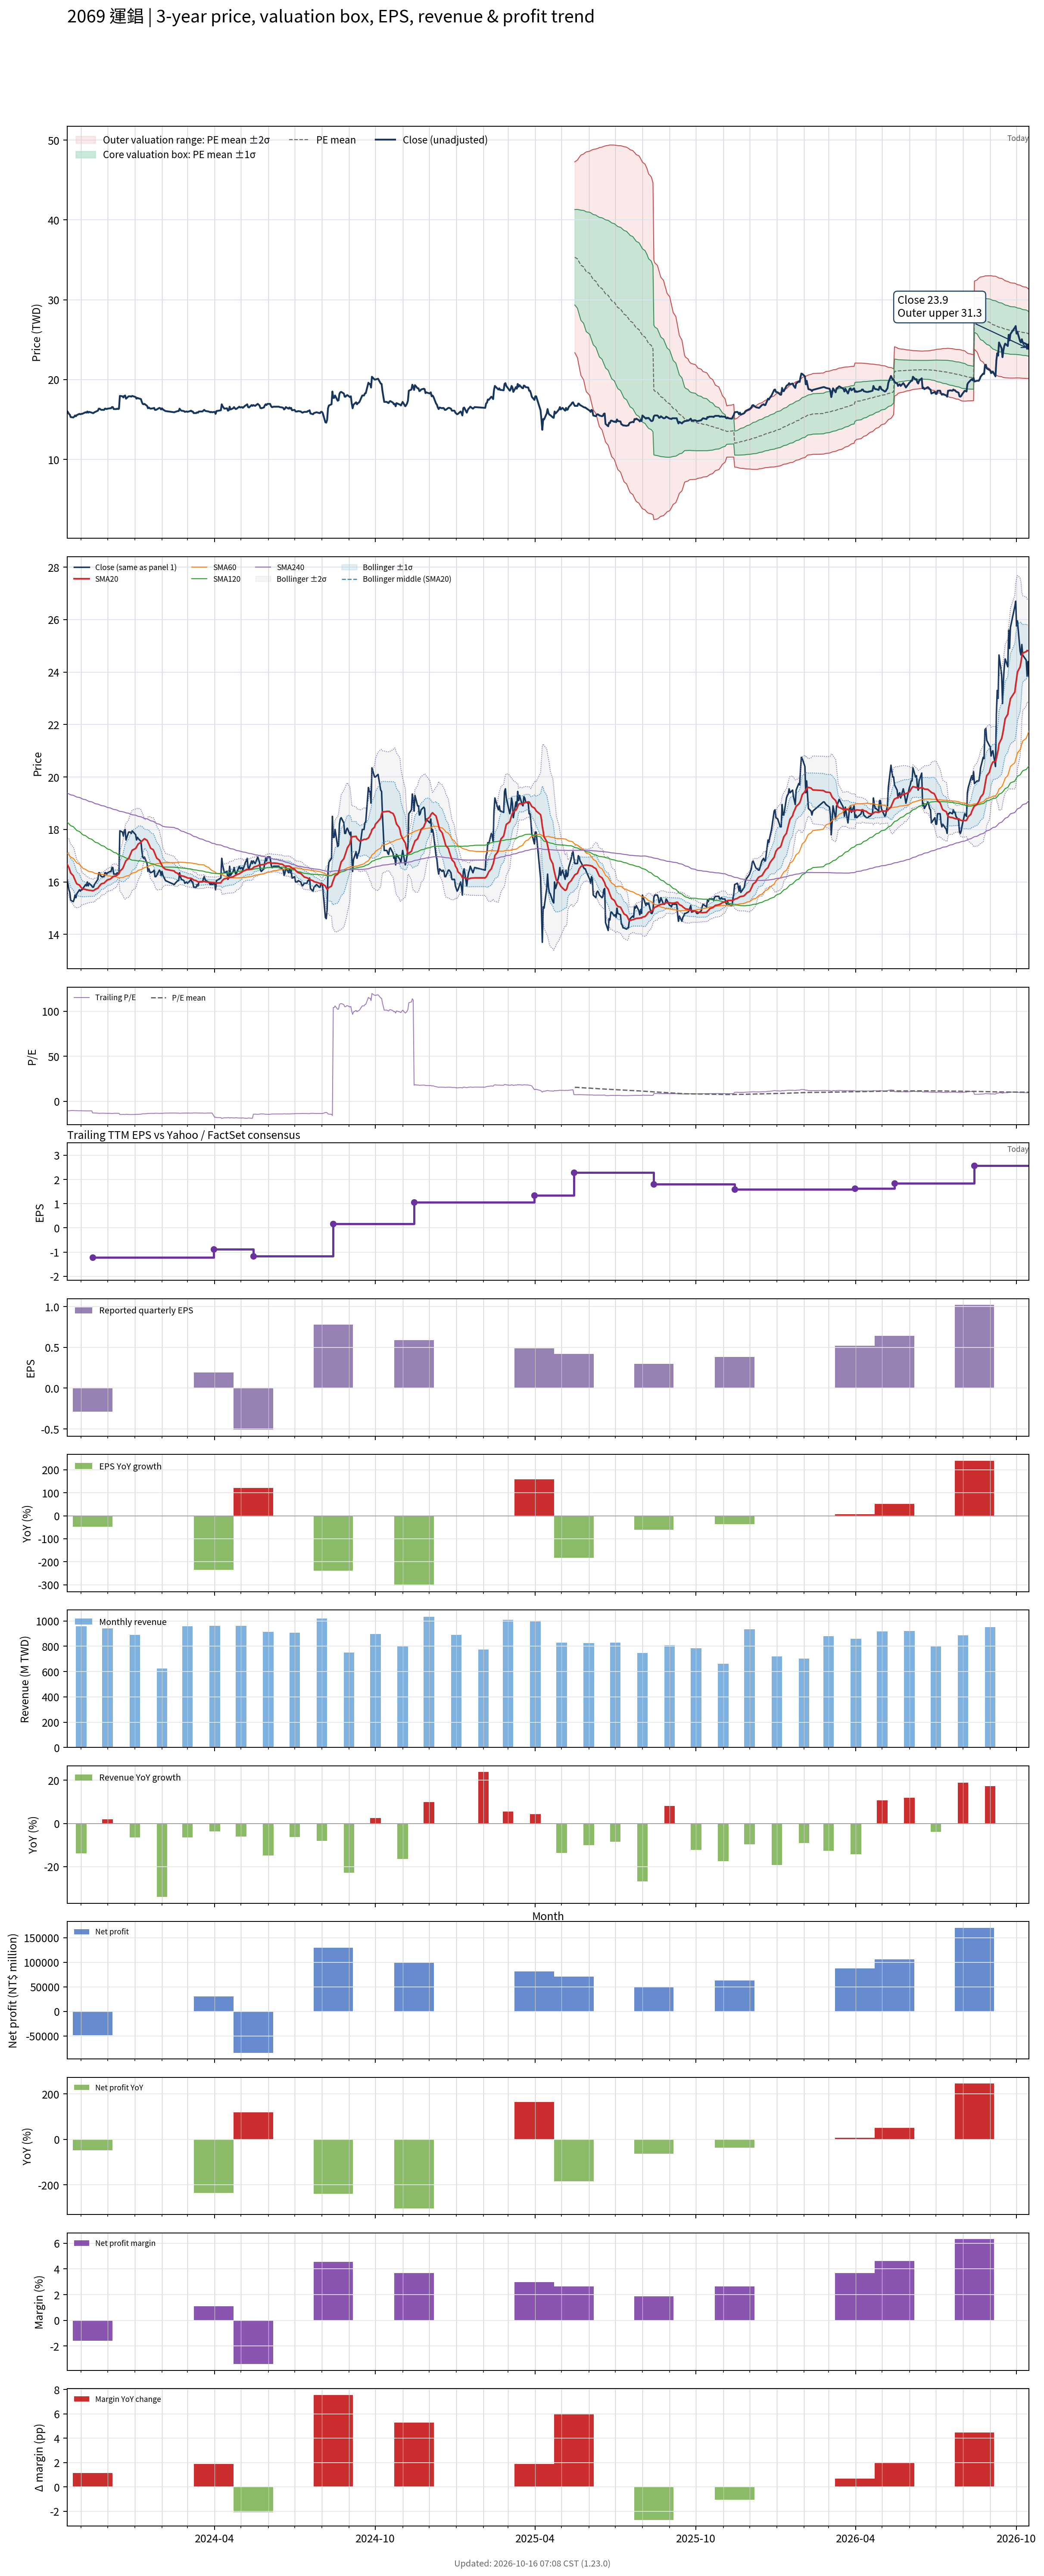

Data behind this chart, as committed beside it:
# chart-version: skill-stock-dynamic-val…
date, close, available_date, period_end, eps, ttm_eps, pe, pe_mean, pe_std, price_m2, price_m1, price_mean, price_p1, price_p2, forward_eps, forward_pe, forward_pe_mean, forward_pe_std, forward_price_m2, forward_price_m1, forward_price_mean, forward_price_p1, forward_price_p2, sma20
2023-10-16, 16.05, 2023-08-14, 2023-06-30, -0.56, -1.49, -10.77, , , , , , , , , , , , , , , , , 16.66
2023-10-17, 15.9, 2023-08-14, 2023-06-30, -0.56, -1.49, -10.67, , , , , , , , , , , , , , , , , 16.61
2023-10-18, 15.7, 2023-08-14, 2023-06-30, -0.56, -1.49, -10.54, , , , , , , , , , , , , , , , , 16.55
2023-10-19, 15.6, 2023-08-14, 2023-06-30, -0.56, -1.49, -10.47, , , , , , , , , , , , , , , , , 16.45
2023-10-20, 15.3, 2023-08-14, 2023-06-30, -0.56, -1.49, -10.27, , , , , , , , , , , , , , , , , 16.34
2023-10-23, 15.25, 2023-08-14, 2023-06-30, -0.56, -1.49, -10.23, , , , , , , , , , , , , , , , , 16.24
2023-10-24, 15.35, 2023-08-14, 2023-06-30, -0.56, -1.49, -10.3, , , , , , , , , , , , , , , , , 16.15
2023-10-25, 15.5, 2023-08-14, 2023-06-30, -0.56, -1.49, -10.4, , , , , , , , , , , , , , , , , 16.07
2023-10-26, 15.4, 2023-08-14, 2023-06-30, -0.56, -1.49, -10.34, , , , , , , , , , , , , , , , , 15.99
2023-10-27, 15.55, 2023-08-14, 2023-06-30, -0.56, -1.49, -10.44, , , , , , , , , , , , , , , , , 15.93
2023-10-30, 15.7, 2023-08-14, 2023-06-30, -0.56, -1.49, -10.54, , , , , , , , , , , , , , , , , 15.88
2023-10-31, 15.65, 2023-08-14, 2023-06-30, -0.56, -1.49, -10.5, , , , , , , , , , , , , , , , , 15.83
2023-11-01, 15.7, 2023-08-14, 2023-06-30, -0.56, -1.49, -10.54, , , , , , , , , , , , , , , , , 15.79
2023-11-02, 15.7, 2023-08-14, 2023-06-30, -0.56, -1.49, -10.54, , , , , , , , , , , , , , , , , 15.75
2023-11-03, 15.75, 2023-08-14, 2023-06-30, -0.56, -1.49, -10.57, , , , , , , , , , , , , , , , , 15.73
2023-11-06, 15.9, 2023-08-14, 2023-06-30, -0.56, -1.49, -10.67, , , , , , , , , , , , , , , , , 15.71
2023-11-07, 15.85, 2023-08-14, 2023-06-30, -0.56, -1.49, -10.64, , , , , , , , , , , , , , , , , 15.7
2023-11-08, 16, 2023-08-14, 2023-06-30, -0.56, -1.49, -10.74, , , , , , , , , , , , , , , , , 15.7
2023-11-09, 15.85, 2023-08-14, 2023-06-30, -0.56, -1.49, -10.64, , , , , , , , , , , , , , , , , 15.69
2023-11-10, 15.95, 2023-08-14, 2023-06-30, -0.56, -1.49, -10.7, , , , , , , , , , , , , , , , , 15.68
2023-11-13, 15.85, 2023-08-14, 2023-06-30, -0.56, -1.49, -10.64, , , , , , , , , , , , , , , , , 15.67
2023-11-14, 15.8, 2023-11-14, 2023-09-30, -0.29, -1.22, -12.95, , , , , , , , , , , , , , , , , 15.67
2023-11-15, 15.8, 2023-11-14, 2023-09-30, -0.29, -1.22, -12.95, , , , , , , , , , , , , , , , , 15.67
2023-11-16, 15.9, 2023-11-14, 2023-09-30, -0.29, -1.22, -13.03, , , , , , , , , , , , , , , , , 15.69
2023-11-17, 15.95, 2023-11-14, 2023-09-30, -0.29, -1.22, -13.07, , , , , , , , , , , , , , , , , 15.72
2023-11-20, 16.1, 2023-11-14, 2023-09-30, -0.29, -1.22, -13.2, , , , , , , , , , , , , , , , , 15.76
2023-11-21, 16.35, 2023-11-14, 2023-09-30, -0.29, -1.22, -13.4, , , , , , , , , , , , , , , , , 15.81
2023-11-22, 16.35, 2023-11-14, 2023-09-30, -0.29, -1.22, -13.4, , , , , , , , , , , , , , , , , 15.86
2023-11-23, 16.25, 2023-11-14, 2023-09-30, -0.29, -1.22, -13.32, , , , , , , , , , , , , , , , , 15.9
2023-11-24, 16.2, 2023-11-14, 2023-09-30, -0.29, -1.22, -13.28, , , , , , , , , , , , , , , , , 15.93
2023-11-27, 16.2, 2023-11-14, 2023-09-30, -0.29, -1.22, -13.28, , , , , , , , , , , , , , , , , 15.96
2023-11-28, 16.35, 2023-11-14, 2023-09-30, -0.29, -1.22, -13.4, , , , , , , , , , , , , , , , , 15.99
2023-11-29, 16.35, 2023-11-14, 2023-09-30, -0.29, -1.22, -13.4, , , , , , , , , , , , , , , , , 16.02
2023-11-30, 16.3, 2023-11-14, 2023-09-30, -0.29, -1.22, -13.36, , , , , , , , , , , , , , , , , 16.05
2023-12-01, 16.35, 2023-11-14, 2023-09-30, -0.29, -1.22, -13.4, , , , , , , , , , , , , , , , , 16.08
2023-12-04, 16.4, 2023-11-14, 2023-09-30, -0.29, -1.22, -13.44, , , , , , , , , , , , , , , , , 16.11
2023-12-05, 16.4, 2023-11-14, 2023-09-30, -0.29, -1.22, -13.44, , , , , , , , , , , , , , , , , 16.14
2023-12-06, 16.55, 2023-11-14, 2023-09-30, -0.29, -1.22, -13.57, , , , , , , , , , , , , , , , , 16.16
2023-12-07, 16.55, 2023-11-14, 2023-09-30, -0.29, -1.22, -13.57, , , , , , , , , , , , , , , , , 16.2
2023-12-08, 16.3, 2023-11-14, 2023-09-30, -0.29, -1.22, -13.36, , , , , , , , , , , , , , , , , 16.21
2023-12-11, 16.3, 2023-11-14, 2023-09-30, -0.29, -1.22, -13.36, , , , , , , , , , , , , , , , , 16.24
2023-12-12, 16.35, 2023-11-14, 2023-09-30, -0.29, -1.22, -13.4, , , , , , , , , , , , , , , , , 16.27
2023-12-13, 16.3, 2023-11-14, 2023-09-30, -0.29, -1.22, -13.36, , , , , , , , , , , , , , , , , 16.29
2023-12-14, 16.35, 2023-11-14, 2023-09-30, -0.29, -1.22, -13.4, , , , , , , , , , , , , , , , , 16.31
2023-12-15, 17.95, 2023-11-14, 2023-09-30, -0.29, -1.22, -14.71, , , , , , , , , , , , , , , , , 16.41
2023-12-18, 17.9, 2023-11-14, 2023-09-30, -0.29, -1.22, -14.67, , , , , , , , , , , , , , , , , 16.5
2023-12-19, 17.75, 2023-11-14, 2023-09-30, -0.29, -1.22, -14.55, , , , , , , , , , , , , , , , , 16.57
2023-12-20, 17.95, 2023-11-14, 2023-09-30, -0.29, -1.22, -14.71, , , , , , , , , , , , , , , , , 16.65
2023-12-21, 18, 2023-11-14, 2023-09-30, -0.29, -1.22, -14.75, , , , , , , , , , , , , , , , , 16.74
2023-12-22, 17.6, 2023-11-14, 2023-09-30, -0.29, -1.22, -14.43, , , , , , , , , , , , , , , , , 16.81
2023-12-25, 17.9, 2023-11-14, 2023-09-30, -0.29, -1.22, -14.67, , , , , , , , , , , , , , , , , 16.89
2023-12-26, 17.9, 2023-11-14, 2023-09-30, -0.29, -1.22, -14.67, , , , , , , , , , , , , , , , , 16.97
2023-12-27, 17.9, 2023-11-14, 2023-09-30, -0.29, -1.22, -14.67, , , , , , , , , , , , , , , , , 17.05
2023-12-28, 17.85, 2023-11-14, 2023-09-30, -0.29, -1.22, -14.63, , , , , , , , , , , , , , , , , 17.13
2023-12-29, 17.95, 2023-11-14, 2023-09-30, -0.29, -1.22, -14.71, , , , , , , , , , , , , , , , , 17.21
2024-01-02, 17.8, 2023-11-14, 2023-09-30, -0.29, -1.22, -14.59, , , , , , , , , , , , , , , , , 17.28
2024-01-03, 17.6, 2023-11-14, 2023-09-30, -0.29, -1.22, -14.43, , , , , , , , , , , , , , , , , 17.34
2024-01-04, 17.7, 2023-11-14, 2023-09-30, -0.29, -1.22, -14.51, , , , , , , , , , , , , , , , , 17.39
2024-01-05, 17.65, 2023-11-14, 2023-09-30, -0.29, -1.22, -14.47, , , , , , , , , , , , , , , , , 17.45
... 670 more rows
